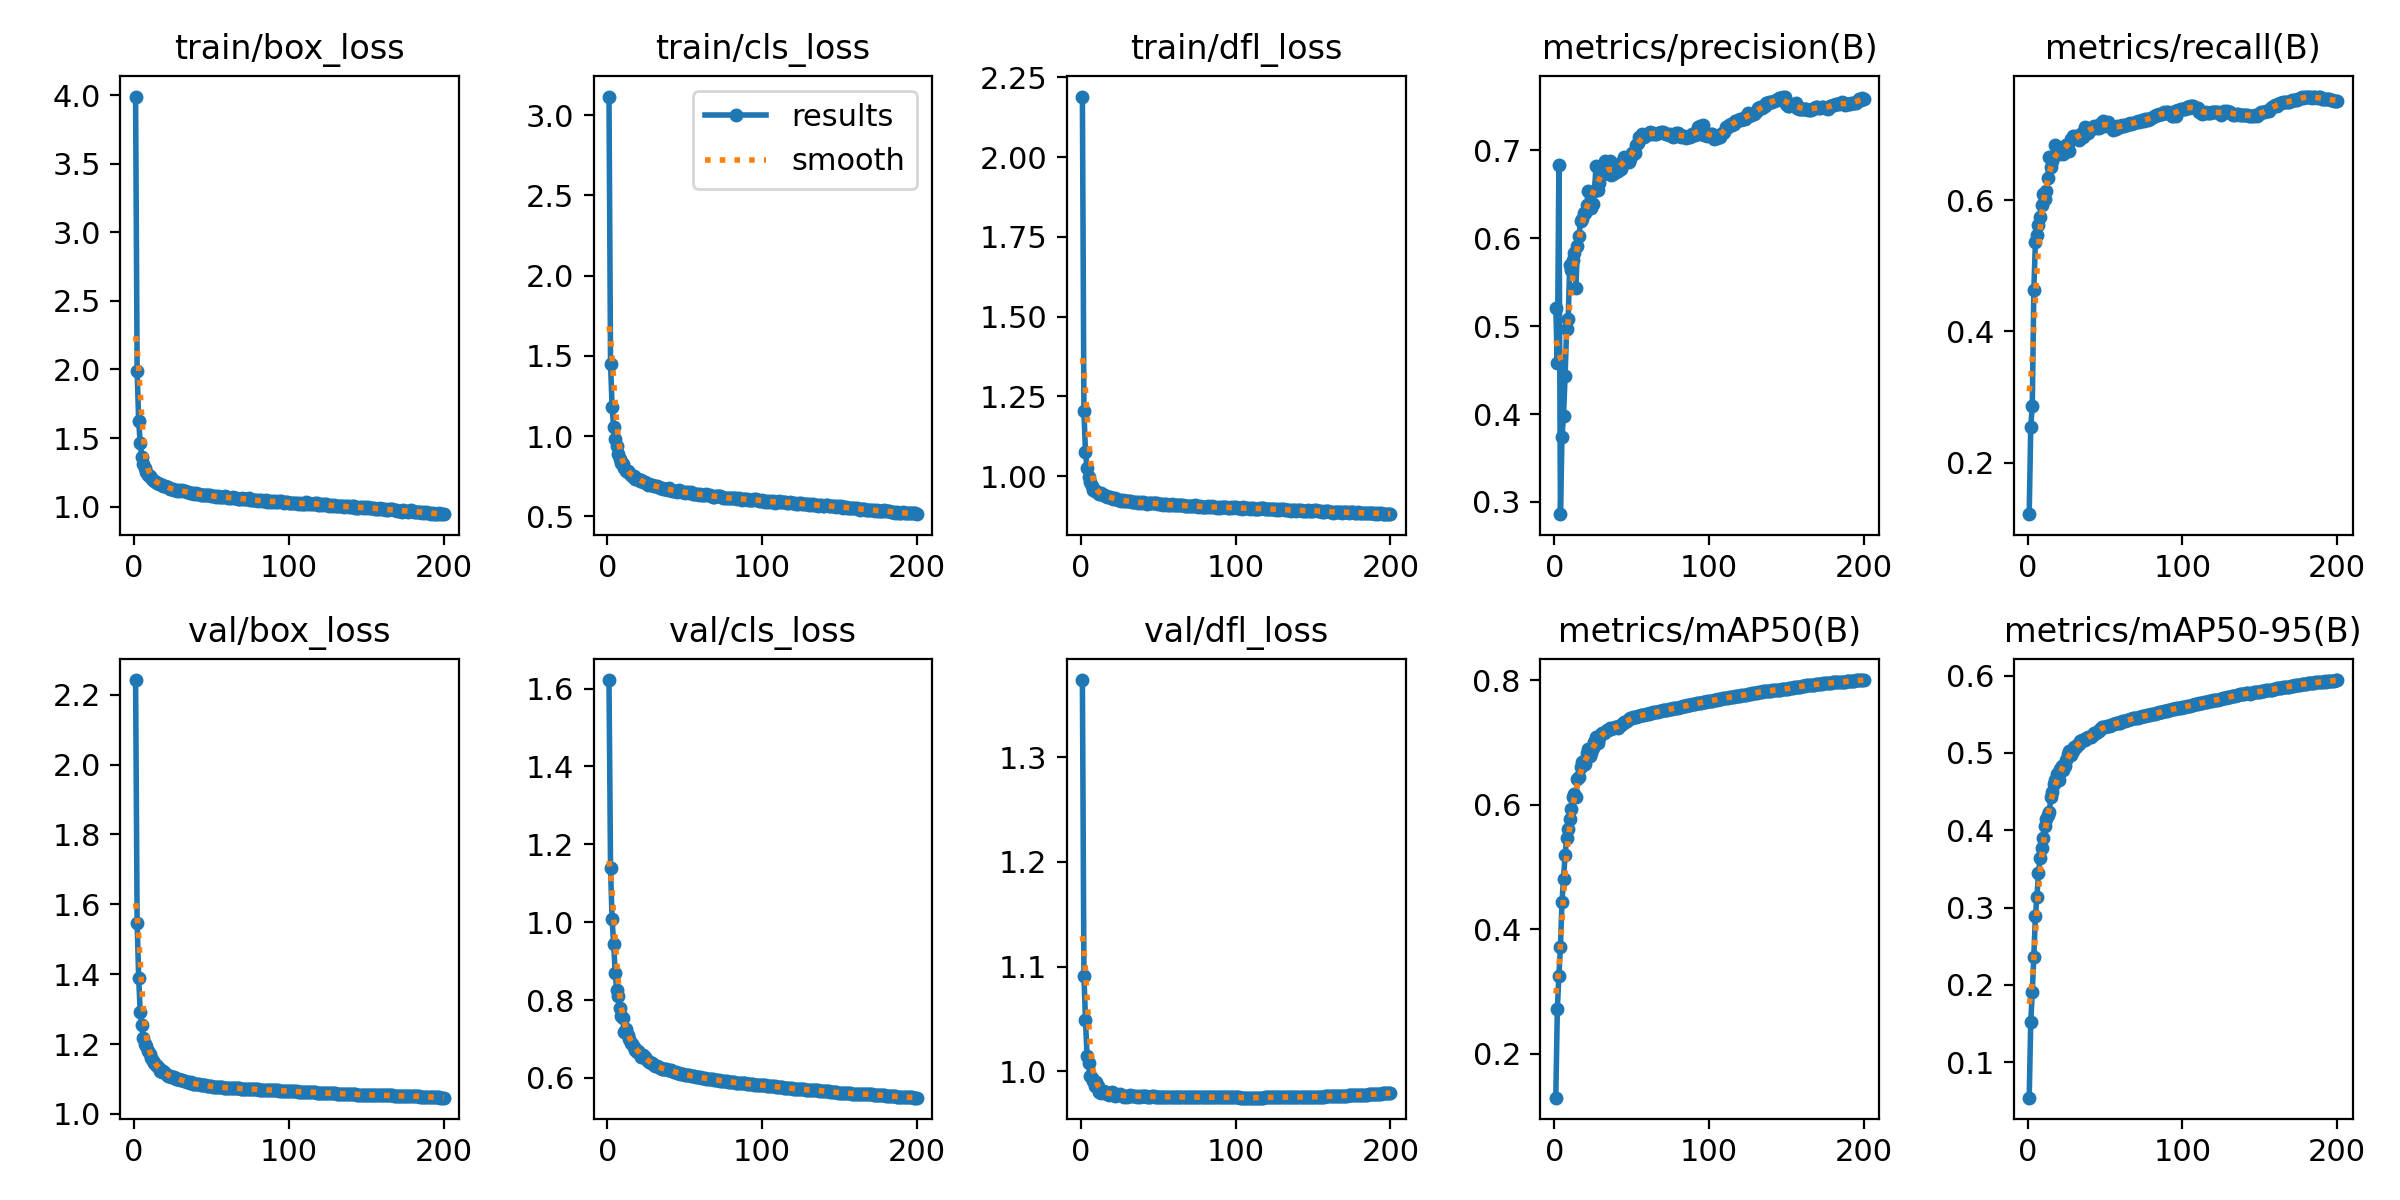

Data behind this chart, as committed beside it:
epoch, time, train/box_loss, train/cls_loss, train/dfl_loss, metrics/precision(B), metrics/recall(B), metrics/mAP50(B), metrics/mAP50-95(B), val/box_loss, val/cls_loss, val/dfl_loss, lr/pg0, lr/pg1, lr/pg2
1, 225.3, 3.989, 3.115, 2.19, 0.5212, 0.1212, 0.1294, 0.05417, 2.242, 1.622, 1.374, 0.07003, 0.00333, 0.00333
2, 391.1, 1.986, 1.451, 1.203, 0.4576, 0.254, 0.2716, 0.1517, 1.546, 1.139, 1.091, 0.03999, 0.006631, 0.006631
3, 538, 1.623, 1.184, 1.075, 0.6835, 0.2863, 0.3256, 0.1911, 1.389, 1.008, 1.049, 0.009928, 0.009898, 0.009898
4, 683.9, 1.463, 1.056, 1.025, 0.2861, 0.4627, 0.3709, 0.2365, 1.291, 0.945, 1.015, 0.009851, 0.009851, 0.009851
5, 827.8, 1.365, 0.9802, 0.9972, 0.3741, 0.5363, 0.4438, 0.2887, 1.254, 0.8702, 1.008, 0.009802, 0.009802, 0.009802
6, 997.7, 1.314, 0.9397, 0.9812, 0.3981, 0.547, 0.4809, 0.314, 1.217, 0.8255, 0.9952, 0.009753, 0.009753, 0.009753
7, 1144, 1.279, 0.8916, 0.9681, 0.443, 0.5623, 0.5184, 0.3446, 1.199, 0.8095, 0.9937, 0.009703, 0.009703, 0.009703
8, 1293, 1.251, 0.859, 0.9583, 0.4967, 0.5741, 0.5461, 0.3638, 1.195, 0.7795, 0.9912, 0.009654, 0.009654, 0.009654
9, 1473, 1.231, 0.8328, 0.954, 0.5076, 0.5933, 0.5604, 0.3766, 1.179, 0.7579, 0.9858, 0.009604, 0.009604, 0.009604
10, 1625, 1.221, 0.8268, 0.955, 0.5695, 0.6101, 0.5771, 0.39, 1.171, 0.753, 0.9896, 0.009555, 0.009555, 0.009555
11, 1770, 1.207, 0.8044, 0.9484, 0.5634, 0.6016, 0.5938, 0.4059, 1.16, 0.7175, 0.9865, 0.009505, 0.009505, 0.009505
12, 1917, 1.196, 0.7832, 0.9445, 0.5751, 0.6146, 0.6117, 0.4149, 1.152, 0.7243, 0.9807, 0.009456, 0.009456, 0.009456
13, 2064, 1.187, 0.7805, 0.9466, 0.5837, 0.6337, 0.617, 0.4198, 1.145, 0.711, 0.9798, 0.009406, 0.009406, 0.009406
14, 2210, 1.18, 0.7697, 0.9415, 0.5434, 0.6655, 0.6123, 0.4241, 1.14, 0.7007, 0.9811, 0.009357, 0.009357, 0.009357
15, 2355, 1.174, 0.7606, 0.9415, 0.5912, 0.6515, 0.642, 0.443, 1.137, 0.69, 0.9799, 0.009307, 0.009307, 0.009307
16, 2501, 1.165, 0.7511, 0.9371, 0.6025, 0.6605, 0.6451, 0.4492, 1.131, 0.6881, 0.98, 0.009258, 0.009258, 0.009258
17, 2649, 1.164, 0.7552, 0.9361, 0.6202, 0.6671, 0.6605, 0.4601, 1.123, 0.6794, 0.9781, 0.009208, 0.009208, 0.009208
18, 2796, 1.156, 0.7338, 0.9339, 0.622, 0.6841, 0.6679, 0.4651, 1.12, 0.6704, 0.9775, 0.009158, 0.009158, 0.009158
19, 2941, 1.151, 0.7362, 0.9357, 0.629, 0.6779, 0.6703, 0.4723, 1.122, 0.6671, 0.9792, 0.009109, 0.009109, 0.009109
20, 3087, 1.149, 0.7323, 0.9317, 0.6284, 0.671, 0.6655, 0.4649, 1.118, 0.6703, 0.9805, 0.009059, 0.009059, 0.009059
21, 3231, 1.144, 0.7225, 0.9295, 0.6375, 0.6744, 0.6836, 0.479, 1.113, 0.6624, 0.9782, 0.00901, 0.00901, 0.00901
22, 3377, 1.145, 0.7275, 0.931, 0.6542, 0.6763, 0.689, 0.4831, 1.109, 0.6546, 0.9769, 0.00896, 0.00896, 0.00896
23, 3522, 1.13, 0.7158, 0.9273, 0.6511, 0.6706, 0.6784, 0.4776, 1.109, 0.6586, 0.978, 0.008911, 0.008911, 0.008911
24, 3668, 1.132, 0.7117, 0.9264, 0.6343, 0.6834, 0.6824, 0.4836, 1.107, 0.6526, 0.9778, 0.008861, 0.008861, 0.008861
25, 3813, 1.129, 0.7067, 0.926, 0.6385, 0.6851, 0.6915, 0.4904, 1.107, 0.6485, 0.978, 0.008812, 0.008812, 0.008812
26, 3959, 1.119, 0.6987, 0.9224, 0.6537, 0.6865, 0.7001, 0.4982, 1.105, 0.6427, 0.9776, 0.008762, 0.008762, 0.008762
27, 4104, 1.119, 0.7007, 0.9254, 0.6828, 0.6752, 0.709, 0.5024, 1.101, 0.6407, 0.9762, 0.008713, 0.008713, 0.008713
28, 4250, 1.115, 0.6968, 0.9226, 0.6551, 0.6944, 0.6984, 0.4978, 1.099, 0.6389, 0.976, 0.008663, 0.008663, 0.008663
29, 4394, 1.118, 0.695, 0.9228, 0.6627, 0.6988, 0.7067, 0.5023, 1.099, 0.6385, 0.977, 0.008614, 0.008614, 0.008614
30, 4538, 1.117, 0.6904, 0.9225, 0.6748, 0.6967, 0.7133, 0.5082, 1.097, 0.6325, 0.976, 0.008564, 0.008564, 0.008564
31, 4682, 1.119, 0.6923, 0.9238, 0.6787, 0.6987, 0.7145, 0.508, 1.097, 0.6305, 0.9769, 0.008515, 0.008515, 0.008515
32, 4827, 1.113, 0.6874, 0.9229, 0.6731, 0.6963, 0.715, 0.5108, 1.095, 0.6301, 0.9771, 0.008466, 0.008466, 0.008466
33, 4972, 1.111, 0.6847, 0.9203, 0.688, 0.6917, 0.7164, 0.5119, 1.094, 0.6276, 0.9768, 0.008416, 0.008416, 0.008416
34, 5116, 1.107, 0.6795, 0.9189, 0.6767, 0.6991, 0.7199, 0.5154, 1.092, 0.6253, 0.977, 0.008367, 0.008367, 0.008367
35, 5260, 1.107, 0.6783, 0.9193, 0.6782, 0.7024, 0.7204, 0.5163, 1.091, 0.6235, 0.9762, 0.008317, 0.008317, 0.008317
36, 5404, 1.098, 0.6721, 0.9193, 0.6877, 0.6963, 0.7228, 0.5168, 1.09, 0.6224, 0.9759, 0.008268, 0.008268, 0.008268
37, 5549, 1.096, 0.6699, 0.9163, 0.6725, 0.7114, 0.7211, 0.5166, 1.09, 0.6229, 0.9767, 0.008218, 0.008218, 0.008218
38, 5693, 1.099, 0.6719, 0.9189, 0.6727, 0.7099, 0.724, 0.5192, 1.087, 0.6224, 0.976, 0.008169, 0.008169, 0.008169
39, 5838, 1.092, 0.6676, 0.9167, 0.678, 0.7021, 0.724, 0.5205, 1.085, 0.6204, 0.9764, 0.008119, 0.008119, 0.008119
40, 5983, 1.1, 0.6745, 0.9188, 0.6753, 0.7074, 0.7242, 0.5212, 1.085, 0.6206, 0.9766, 0.00807, 0.00807, 0.00807
41, 6127, 1.093, 0.6651, 0.916, 0.6761, 0.7083, 0.7225, 0.5208, 1.085, 0.6191, 0.9765, 0.00802, 0.00802, 0.00802
42, 6272, 1.091, 0.6608, 0.9172, 0.6851, 0.7114, 0.7261, 0.5234, 1.084, 0.6174, 0.9763, 0.007971, 0.007971, 0.007971
43, 6416, 1.086, 0.6603, 0.9136, 0.6783, 0.7133, 0.7284, 0.5253, 1.084, 0.6161, 0.976, 0.007921, 0.007921, 0.007921
44, 6559, 1.088, 0.6586, 0.9158, 0.6865, 0.7121, 0.7296, 0.526, 1.083, 0.6144, 0.9757, 0.007872, 0.007872, 0.007872
45, 6703, 1.088, 0.6544, 0.9152, 0.6929, 0.7102, 0.7324, 0.5278, 1.082, 0.6133, 0.9759, 0.007822, 0.007822, 0.007822
46, 6848, 1.087, 0.6633, 0.9162, 0.6907, 0.7102, 0.7325, 0.5286, 1.082, 0.6126, 0.9761, 0.007772, 0.007772, 0.007772
47, 6993, 1.087, 0.6556, 0.9151, 0.6864, 0.7166, 0.7352, 0.5308, 1.081, 0.6112, 0.9761, 0.007723, 0.007723, 0.007723
48, 7137, 1.086, 0.6533, 0.9163, 0.6872, 0.718, 0.7382, 0.5333, 1.08, 0.6094, 0.9759, 0.007673, 0.007673, 0.007673
49, 7281, 1.084, 0.6525, 0.9147, 0.6899, 0.721, 0.7388, 0.5338, 1.079, 0.6087, 0.9758, 0.007624, 0.007624, 0.007624
50, 7426, 1.074, 0.6466, 0.9125, 0.6971, 0.7141, 0.7389, 0.5336, 1.079, 0.6079, 0.9759, 0.007574, 0.007574, 0.007574
51, 7570, 1.078, 0.6496, 0.914, 0.6962, 0.7155, 0.7402, 0.5346, 1.078, 0.6077, 0.976, 0.007525, 0.007525, 0.007525
52, 7715, 1.077, 0.651, 0.9131, 0.6969, 0.7191, 0.7404, 0.5346, 1.078, 0.6069, 0.9759, 0.007476, 0.007476, 0.007476
53, 7859, 1.07, 0.6442, 0.911, 0.7061, 0.7145, 0.7409, 0.5353, 1.078, 0.6062, 0.976, 0.007426, 0.007426, 0.007426
54, 8004, 1.075, 0.6499, 0.9127, 0.7088, 0.7135, 0.7418, 0.5362, 1.077, 0.6056, 0.9758, 0.007377, 0.007377, 0.007377
55, 8150, 1.07, 0.6431, 0.9116, 0.7156, 0.7078, 0.7428, 0.5371, 1.077, 0.6047, 0.9757, 0.007327, 0.007327, 0.007327
56, 8294, 1.068, 0.6372, 0.9111, 0.7154, 0.7106, 0.7438, 0.5379, 1.076, 0.6039, 0.9757, 0.007278, 0.007278, 0.007278
57, 8439, 1.071, 0.6375, 0.9105, 0.7189, 0.7091, 0.7441, 0.5383, 1.076, 0.6032, 0.9756, 0.007228, 0.007228, 0.007228
58, 8582, 1.067, 0.6378, 0.9097, 0.7151, 0.7131, 0.7446, 0.5389, 1.076, 0.6026, 0.9757, 0.007178, 0.007178, 0.007178
59, 8726, 1.079, 0.6361, 0.9121, 0.7173, 0.7127, 0.7451, 0.5392, 1.076, 0.602, 0.9758, 0.007129, 0.007129, 0.007129
60, 8871, 1.067, 0.6412, 0.9113, 0.7192, 0.7121, 0.7454, 0.5393, 1.075, 0.6015, 0.9759, 0.007079, 0.007079, 0.007079
... 140 more rows
